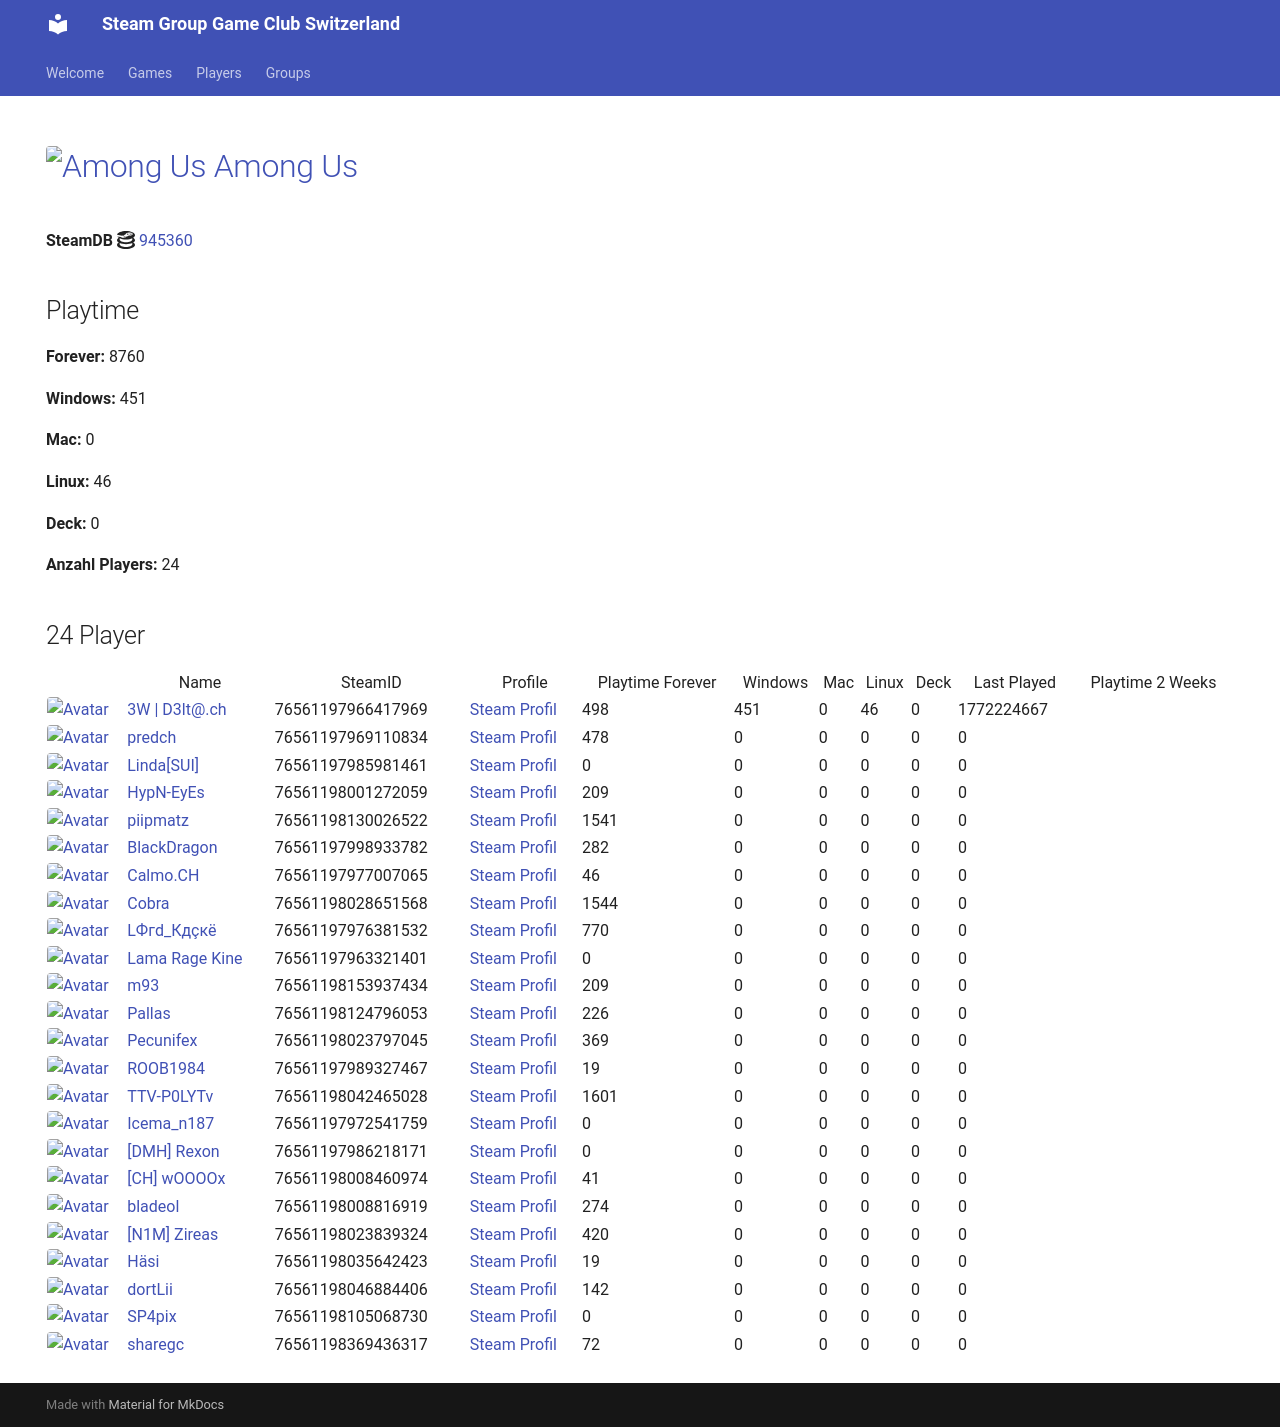

repository: Game-Club-Switzerland/steam.gameclub.ch · page: game/945360/index.html · generator: mkdocs

---
hide:
  - navigation
  - toc
---
# <a href="https://store.steampowered.com/app/945360"><img src="https://media.steampowered.com/steamcommunity/public/images/apps/945360/b82c3f46da8f3c918e1c9e0d18bd6fa8fcef6801.jpg" alt="Among Us" style="width:32px;height:32px;border-radius:4px;" /> Among Us</a>

**SteamDB :simple-steamdb:** <a href="https://steamdb.info/app/945360">945360</a>

## Playtime

**Forever:** 21926

**Windows:** 451

**Mac:** 0

**Linux:** 0

**Deck:** 0

**Anzahl Players:** 31
## 31 Player

<table id="charts-table" class="display" style="width:100%">
            <thead>
                <tr>
                    <th></th>
                    <th>Name</th>
                    <th>SteamID</th>
                    <th>Profile</th>
                    <th>Playtime Forever</th>
                    <th>Windows</th>
                    <th>Mac</th>
                    <th>Linux</th>
                    <th>Deck</th>
                    <th>Last Played</th>
                    <th>Playtime 2 Weeks</th>
                </tr>
            </thead>
            <tbody>
        <tr>
<td><a href="/player/76561197966417969" target="_blank" title="3W | D3lt@.ch"><img src="https://avatars.steamstatic.com/363ea361fc7ff2a14a2a780a5e15e66cee03e434_full.jpg" alt="Avatar" style="width:48px;height:48px;border-radius:4px;"></a></td><td><a href="/player/76561197966417969" target="_blank" title="3W | D3lt@.ch">3W | D3lt@.ch</a></td><td>76561197966417969</td><td><a href="https://steamcommunity.com/id/3wd3lta/" target="_blank">Steam Profil</a></td><td>451</td><td>451</td><td>0</td><td>0</td><td>0</td><td>1696028977</td><td></td></tr>
<tr>
<td><a href="/player/76561197985981461" target="_blank" title="Linda[SUI]"><img src="https://avatars.steamstatic.com/715689713a0bd4a947c884e2bfa8b8f2b124ea9d_full.jpg" alt="Avatar" style="width:48px;height:48px;border-radius:4px;"></a></td><td><a href="/player/76561197985981461" target="_blank" title="Linda[SUI]">Linda[SUI]</a></td><td>76561197985981461</td><td><a href="https://steamcommunity.com/profiles/76561197985981461/" target="_blank">Steam Profil</a></td><td>0</td><td>0</td><td>0</td><td>0</td><td>0</td><td>0</td><td></td></tr>
<tr>
<td><a href="/player/76561197969110834" target="_blank" title="predch"><img src="https://avatars.steamstatic.com/8dfe278c7493b6984540e57ecd57b791df13841e_full.jpg" alt="Avatar" style="width:48px;height:48px;border-radius:4px;"></a></td><td><a href="/player/76561197969110834" target="_blank" title="predch">predch</a></td><td>76561197969110834</td><td><a href="https://steamcommunity.com/profiles/76561197969110834/" target="_blank">Steam Profil</a></td><td>437</td><td>0</td><td>0</td><td>0</td><td>0</td><td>0</td><td></td></tr>
<tr>
<td><a href="/player/76561198001272059" target="_blank" title="HypN-EyEs"><img src="https://avatars.steamstatic.com/18cf9e93edbe79213f24fd277a0c8fc05e9ec68f_full.jpg" alt="Avatar" style="width:48px;height:48px;border-radius:4px;"></a></td><td><a href="/player/76561198001272059" target="_blank" title="HypN-EyEs">HypN-EyEs</a></td><td>76561198001272059</td><td><a href="https://steamcommunity.com/id/HypN-EyEs/" target="_blank">Steam Profil</a></td><td>209</td><td>0</td><td>0</td><td>0</td><td>0</td><td>0</td><td></td></tr>
<tr>
<td><a href="/player/76561198042465028" target="_blank" title="TTV-P0LYTv"><img src="https://avatars.steamstatic.com/95d8f1c00bbdc43e289e494f3dad027a6f930ac4_full.jpg" alt="Avatar" style="width:48px;height:48px;border-radius:4px;"></a></td><td><a href="/player/76561198042465028" target="_blank" title="TTV-P0LYTv">TTV-P0LYTv</a></td><td>76561198042465028</td><td><a href="https://steamcommunity.com/id/SSEhArDcOrE/" target="_blank">Steam Profil</a></td><td>1601</td><td>0</td><td>0</td><td>0</td><td>0</td><td>0</td><td></td></tr>
<tr>
<td><a href="/player/76561198153937434" target="_blank" title="m93"><img src="https://avatars.steamstatic.com/1c0b5c37a442a2d39f32902ec42f2e26ba6a142e_full.jpg" alt="Avatar" style="width:48px;height:48px;border-radius:4px;"></a></td><td><a href="/player/76561198153937434" target="_blank" title="m93">m93</a></td><td>76561198153937434</td><td><a href="https://steamcommunity.com/profiles/76561198153937434/" target="_blank">Steam Profil</a></td><td>209</td><td>0</td><td>0</td><td>0</td><td>0</td><td>0</td><td></td></tr>
<tr>
<td><a href="/player/76561197998933782" target="_blank" title="BlackDragon"><img src="https://avatars.steamstatic.com/2d67419dcbddc68d0d0f649777d0c77c84528b89_full.jpg" alt="Avatar" style="width:48px;height:48px;border-radius:4px;"></a></td><td><a href="/player/76561197998933782" target="_blank" title="BlackDragon">BlackDragon</a></td><td>76561197998933782</td><td><a href="https://steamcommunity.com/profiles/76561197998933782/" target="_blank">Steam Profil</a></td><td>282</td><td>0</td><td>0</td><td>0</td><td>0</td><td>0</td><td></td></tr>
<tr>
<td><a href="/player/76561198028651568" target="_blank" title="Cobra"><img src="https://avatars.steamstatic.com/3c5fb53c689fc5ff3c994f355a8a96a9ab9fca33_full.jpg" alt="Avatar" style="width:48px;height:48px;border-radius:4px;"></a></td><td><a href="/player/76561198028651568" target="_blank" title="Cobra">Cobra</a></td><td>76561198028651568</td><td><a href="https://steamcommunity.com/id/MasterCobra/" target="_blank">Steam Profil</a></td><td>1544</td><td>0</td><td>0</td><td>0</td><td>0</td><td>0</td><td></td></tr>
<tr>
<td><a href="/player/76561197960504659" target="_blank" title="cortez"><img src="https://avatars.steamstatic.com/99ee2e7af5120add107ab024259b1174c3374c95_full.jpg" alt="Avatar" style="width:48px;height:48px;border-radius:4px;"></a></td><td><a href="/player/76561197960504659" target="_blank" title="cortez">cortez</a></td><td>76561197960504659</td><td><a href="https://steamcommunity.com/profiles/76561197960504659/" target="_blank">Steam Profil</a></td><td>45</td><td>0</td><td>0</td><td>0</td><td>0</td><td>0</td><td></td></tr>
<tr>
<td><a href="/player/76561198046884406" target="_blank" title="dortLii"><img src="https://avatars.steamstatic.com/590ad64cb45408ba7fbcff9c04381c55886614e0_full.jpg" alt="Avatar" style="width:48px;height:48px;border-radius:4px;"></a></td><td><a href="/player/76561198046884406" target="_blank" title="dortLii">dortLii</a></td><td>76561198046884406</td><td><a href="https://steamcommunity.com/profiles/76561198046884406/" target="_blank">Steam Profil</a></td><td>142</td><td>0</td><td>0</td><td>0</td><td>0</td><td>0</td><td></td></tr>
<tr>
<td><a href="/player/76561198035642423" target="_blank" title="Häsi"><img src="https://avatars.steamstatic.com/603a2a51978eabb89f03acdf961a704c90ed9bdf_full.jpg" alt="Avatar" style="width:48px;height:48px;border-radius:4px;"></a></td><td><a href="/player/76561198035642423" target="_blank" title="Häsi">Häsi</a></td><td>76561198035642423</td><td><a href="https://steamcommunity.com/id/SgtHasi/" target="_blank">Steam Profil</a></td><td>19</td><td>0</td><td>0</td><td>0</td><td>0</td><td>0</td><td></td></tr>
<tr>
<td><a href="/player/76561198089726608" target="_blank" title="IamAdi"><img src="https://avatars.steamstatic.com/fef49e7fa7e1997310d705b2a6158ff8dc1cdfeb_full.jpg" alt="Avatar" style="width:48px;height:48px;border-radius:4px;"></a></td><td><a href="/player/76561198089726608" target="_blank" title="IamAdi">IamAdi</a></td><td>76561198089726608</td><td><a href="https://steamcommunity.com/profiles/76561198089726608/" target="_blank">Steam Profil</a></td><td>1923</td><td>0</td><td>0</td><td>0</td><td>0</td><td>0</td><td></td></tr>
<tr>
<td><a href="/player/76561197976381532" target="_blank" title="LФгd_Кдçкё"><img src="https://avatars.steamstatic.com/c1032dc6a70680728c466c2b1b196558c5982713_full.jpg" alt="Avatar" style="width:48px;height:48px;border-radius:4px;"></a></td><td><a href="/player/76561197976381532" target="_blank" title="LФгd_Кдçкё">LФгd_Кдçкё</a></td><td>76561197976381532</td><td><a href="https://steamcommunity.com/id/D4nY_CH/" target="_blank">Steam Profil</a></td><td>770</td><td>0</td><td>0</td><td>0</td><td>0</td><td>0</td><td></td></tr>
<tr>
<td><a href="/player/76561197963321401" target="_blank" title="Lama Rage Kine"><img src="https://avatars.steamstatic.com/baf3f1e4fe88fff5f7b21b537acda40c52ec0d56_full.jpg" alt="Avatar" style="width:48px;height:48px;border-radius:4px;"></a></td><td><a href="/player/76561197963321401" target="_blank" title="Lama Rage Kine">Lama Rage Kine</a></td><td>76561197963321401</td><td><a href="https://steamcommunity.com/id/dakine85/" target="_blank">Steam Profil</a></td><td>0</td><td>0</td><td>0</td><td>0</td><td>0</td><td>0</td><td></td></tr>
<tr>
<td><a href="/player/76561197960353130" target="_blank" title="modano"><img src="https://avatars.steamstatic.com/1080d0b6680c13d8ad37086de683791b549bbff7_full.jpg" alt="Avatar" style="width:48px;height:48px;border-radius:4px;"></a></td><td><a href="/player/76561197960353130" target="_blank" title="modano">modano</a></td><td>76561197960353130</td><td><a href="https://steamcommunity.com/profiles/76561197960353130/" target="_blank">Steam Profil</a></td><td>0</td><td>0</td><td>0</td><td>0</td><td>0</td><td>0</td><td></td></tr>
<tr>
<td><a href="/player/76561198023797045" target="_blank" title="Pecunifex"><img src="https://avatars.steamstatic.com/e0d1bc9b6c9f8586c23338164259a9fa1567b842_full.jpg" alt="Avatar" style="width:48px;height:48px;border-radius:4px;"></a></td><td><a href="/player/76561198023797045" target="_blank" title="Pecunifex">Pecunifex</a></td><td>76561198023797045</td><td><a href="https://steamcommunity.com/id/Pecunifex/" target="_blank">Steam Profil</a></td><td>369</td><td>0</td><td>0</td><td>0</td><td>0</td><td>0</td><td></td></tr>
<tr>
<td><a href="/player/76561198130026522" target="_blank" title="piipmatz"><img src="https://avatars.steamstatic.com/d80dda23bd7aac56321ff3e591ac4ad9cdee53e6_full.jpg" alt="Avatar" style="width:48px;height:48px;border-radius:4px;"></a></td><td><a href="/player/76561198130026522" target="_blank" title="piipmatz">piipmatz</a></td><td>76561198130026522</td><td><a href="https://steamcommunity.com/id/piipmatz_ch/" target="_blank">Steam Profil</a></td><td>1518</td><td>0</td><td>0</td><td>0</td><td>0</td><td>0</td><td></td></tr>
<tr>
<td><a href="/player/76561197989327467" target="_blank" title="ROOB1984"><img src="https://avatars.steamstatic.com/f435dd79466196cdb7b9e6b507dcdfac7d39657e_full.jpg" alt="Avatar" style="width:48px;height:48px;border-radius:4px;"></a></td><td><a href="/player/76561197989327467" target="_blank" title="ROOB1984">ROOB1984</a></td><td>76561197989327467</td><td><a href="https://steamcommunity.com/profiles/76561197989327467/" target="_blank">Steam Profil</a></td><td>19</td><td>0</td><td>0</td><td>0</td><td>0</td><td>0</td><td></td></tr>
<tr>
<td><a href="/player/76561198016103694" target="_blank" title="[+]Dragnforce ©"><img src="https://avatars.steamstatic.com/ec719d4ea83640827307ebd9848325256da2fe86_full.jpg" alt="Avatar" style="width:48px;height:48px;border-radius:4px;"></a></td><td><a href="/player/76561198016103694" target="_blank" title="[+]Dragnforce ©">[+]Dragnforce ©</a></td><td>76561198016103694</td><td><a href="https://steamcommunity.com/profiles/76561198016103694/" target="_blank">Steam Profil</a></td><td>9864</td><td>0</td><td>0</td><td>0</td><td>0</td><td>0</td><td></td></tr>
<tr>
<td><a href="/player/76561197986218171" target="_blank" title="[DMH] Rexon"><img src="https://avatars.steamstatic.com/14c94ace391b90e2c5c3e07e44f518f25a3d4376_full.jpg" alt="Avatar" style="width:48px;height:48px;border-radius:4px;"></a></td><td><a href="/player/76561197986218171" target="_blank" title="[DMH] Rexon">[DMH] Rexon</a></td><td>76561197986218171</td><td><a href="https://steamcommunity.com/id/19nosferatu82/" target="_blank">Steam Profil</a></td><td>0</td><td>0</td><td>0</td><td>0</td><td>0</td><td>0</td><td></td></tr>
<tr>
<td><a href="/player/76561198023839324" target="_blank" title="[N1M] Zireas"><img src="https://avatars.steamstatic.com/b053cb698df6607c8515bebff0f89d9c9bcb1c08_full.jpg" alt="Avatar" style="width:48px;height:48px;border-radius:4px;"></a></td><td><a href="/player/76561198023839324" target="_blank" title="[N1M] Zireas">[N1M] Zireas</a></td><td>76561198023839324</td><td><a href="https://steamcommunity.com/profiles/76561198023839324/" target="_blank">Steam Profil</a></td><td>420</td><td>0</td><td>0</td><td>0</td><td>0</td><td>0</td><td></td></tr>
<tr>
<td><a href="/player/76561197967889695" target="_blank" title="sniffels"><img src="https://avatars.steamstatic.com/0cda3bfafc19308850b2333d44b4ed659b54e559_full.jpg" alt="Avatar" style="width:48px;height:48px;border-radius:4px;"></a></td><td><a href="/player/76561197967889695" target="_blank" title="sniffels">sniffels</a></td><td>76561197967889695</td><td><a href="https://steamcommunity.com/profiles/76561197967889695/" target="_blank">Steam Profil</a></td><td>407</td><td>0</td><td>0</td><td>0</td><td>0</td><td>0</td><td></td></tr>
<tr>
<td><a href="/player/76561197972541759" target="_blank" title="Icema_n187"><img src="https://avatars.steamstatic.com/f6a0a4b66f705bdafa7a7842538f885b91103101_full.jpg" alt="Avatar" style="width:48px;height:48px;border-radius:4px;"></a></td><td><a href="/player/76561197972541759" target="_blank" title="Icema_n187">Icema_n187</a></td><td>76561197972541759</td><td><a href="https://steamcommunity.com/id/iceman187/" target="_blank">Steam Profil</a></td><td>0</td><td>0</td><td>0</td><td>0</td><td>0</td><td>0</td><td></td></tr>
<tr>
<td><a href="/player/76561197977007065" target="_blank" title="Calmo.CH"><img src="https://avatars.steamstatic.com/d5f87817aa0e703dfdb751872ff2545763312145_full.jpg" alt="Avatar" style="width:48px;height:48px;border-radius:4px;"></a></td><td><a href="/player/76561197977007065" target="_blank" title="Calmo.CH">Calmo.CH</a></td><td>76561197977007065</td><td><a href="https://steamcommunity.com/profiles/76561197977007065/" target="_blank">Steam Profil</a></td><td>46</td><td>0</td><td>0</td><td>0</td><td>0</td><td>0</td><td></td></tr>
<tr>
<td><a href="/player/76561198008460974" target="_blank" title="[CH] wOOOOx"><img src="https://avatars.steamstatic.com/63bfb68b2f8447915569c148441f4430019be790_full.jpg" alt="Avatar" style="width:48px;height:48px;border-radius:4px;"></a></td><td><a href="/player/76561198008460974" target="_blank" title="[CH] wOOOOx">[CH] wOOOOx</a></td><td>76561198008460974</td><td><a href="https://steamcommunity.com/id/argentavis-1/" target="_blank">Steam Profil</a></td><td>41</td><td>0</td><td>0</td><td>0</td><td>0</td><td>0</td><td></td></tr>
<tr>
<td><a href="/player/76561198008816919" target="_blank" title="bladeol"><img src="https://avatars.steamstatic.com/f86cb15260c9a19ff5dea7a644a8aa753b158a12_full.jpg" alt="Avatar" style="width:48px;height:48px;border-radius:4px;"></a></td><td><a href="/player/76561198008816919" target="_blank" title="bladeol">bladeol</a></td><td>76561198008816919</td><td><a href="https://steamcommunity.com/profiles/76561198008816919/" target="_blank">Steam Profil</a></td><td>274</td><td>0</td><td>0</td><td>0</td><td>0</td><td>0</td><td></td></tr>
<tr>
<td><a href="/player/76561198033415545" target="_blank" title="Kolleg"><img src="https://avatars.steamstatic.com/8f6916be3dcc60a0c3e9391276bce389a138b83a_full.jpg" alt="Avatar" style="width:48px;height:48px;border-radius:4px;"></a></td><td><a href="/player/76561198033415545" target="_blank" title="Kolleg">Kolleg</a></td><td>76561198033415545</td><td><a href="https://steamcommunity.com/profiles/76561198033415545/" target="_blank">Steam Profil</a></td><td>692</td><td>0</td><td>0</td><td>0</td><td>0</td><td>0</td><td></td></tr>
<tr>
<td><a href="/player/76561198036373656" target="_blank" title="Fazzaplayer"><img src="https://avatars.steamstatic.com/380ec4b3e2badecfba62e7dfb642a19f47c78676_full.jpg" alt="Avatar" style="width:48px;height:48px;border-radius:4px;"></a></td><td><a href="/player/76561198036373656" target="_blank" title="Fazzaplayer">Fazzaplayer</a></td><td>76561198036373656</td><td><a href="https://steamcommunity.com/profiles/76561198036373656/" target="_blank">Steam Profil</a></td><td>185</td><td>0</td><td>0</td><td>0</td><td>0</td><td>0</td><td></td></tr>
<tr>
<td><a href="/player/76561198066790962" target="_blank" title="Hoangry"><img src="https://avatars.steamstatic.com/cc0672ed81e67ae2ccc5e1fe6d39aacdd1c94499_full.jpg" alt="Avatar" style="width:48px;height:48px;border-radius:4px;"></a></td><td><a href="/player/76561198066790962" target="_blank" title="Hoangry">Hoangry</a></td><td>76561198066790962</td><td><a href="https://steamcommunity.com/id/hoangry/" target="_blank">Steam Profil</a></td><td>160</td><td>0</td><td>0</td><td>0</td><td>0</td><td>0</td><td></td></tr>
<tr>
<td><a href="/player/76561198369436317" target="_blank" title="sharegc"><img src="https://avatars.steamstatic.com/4b6a981698f8bca38682c48e3b75a2e012c626ab_full.jpg" alt="Avatar" style="width:48px;height:48px;border-radius:4px;"></a></td><td><a href="/player/76561198369436317" target="_blank" title="sharegc">sharegc</a></td><td>76561198369436317</td><td><a href="https://steamcommunity.com/id/sharegc/" target="_blank">Steam Profil</a></td><td>21</td><td>0</td><td>0</td><td>0</td><td>0</td><td>0</td><td></td></tr>
<tr>
<td><a href="/player/76561198878955432" target="_blank" title="devilangel"><img src="https://avatars.steamstatic.com/5a5989c57757e7682f1b52e14aeea685b5802f59_full.jpg" alt="Avatar" style="width:48px;height:48px;border-radius:4px;"></a></td><td><a href="/player/76561198878955432" target="_blank" title="devilangel">devilangel</a></td><td>76561198878955432</td><td><a href="https://steamcommunity.com/profiles/76561198878955432/" target="_blank">Steam Profil</a></td><td>278</td><td>0</td><td>0</td><td>0</td><td>0</td><td>0</td><td></td></tr>
</tbody>
</table>
